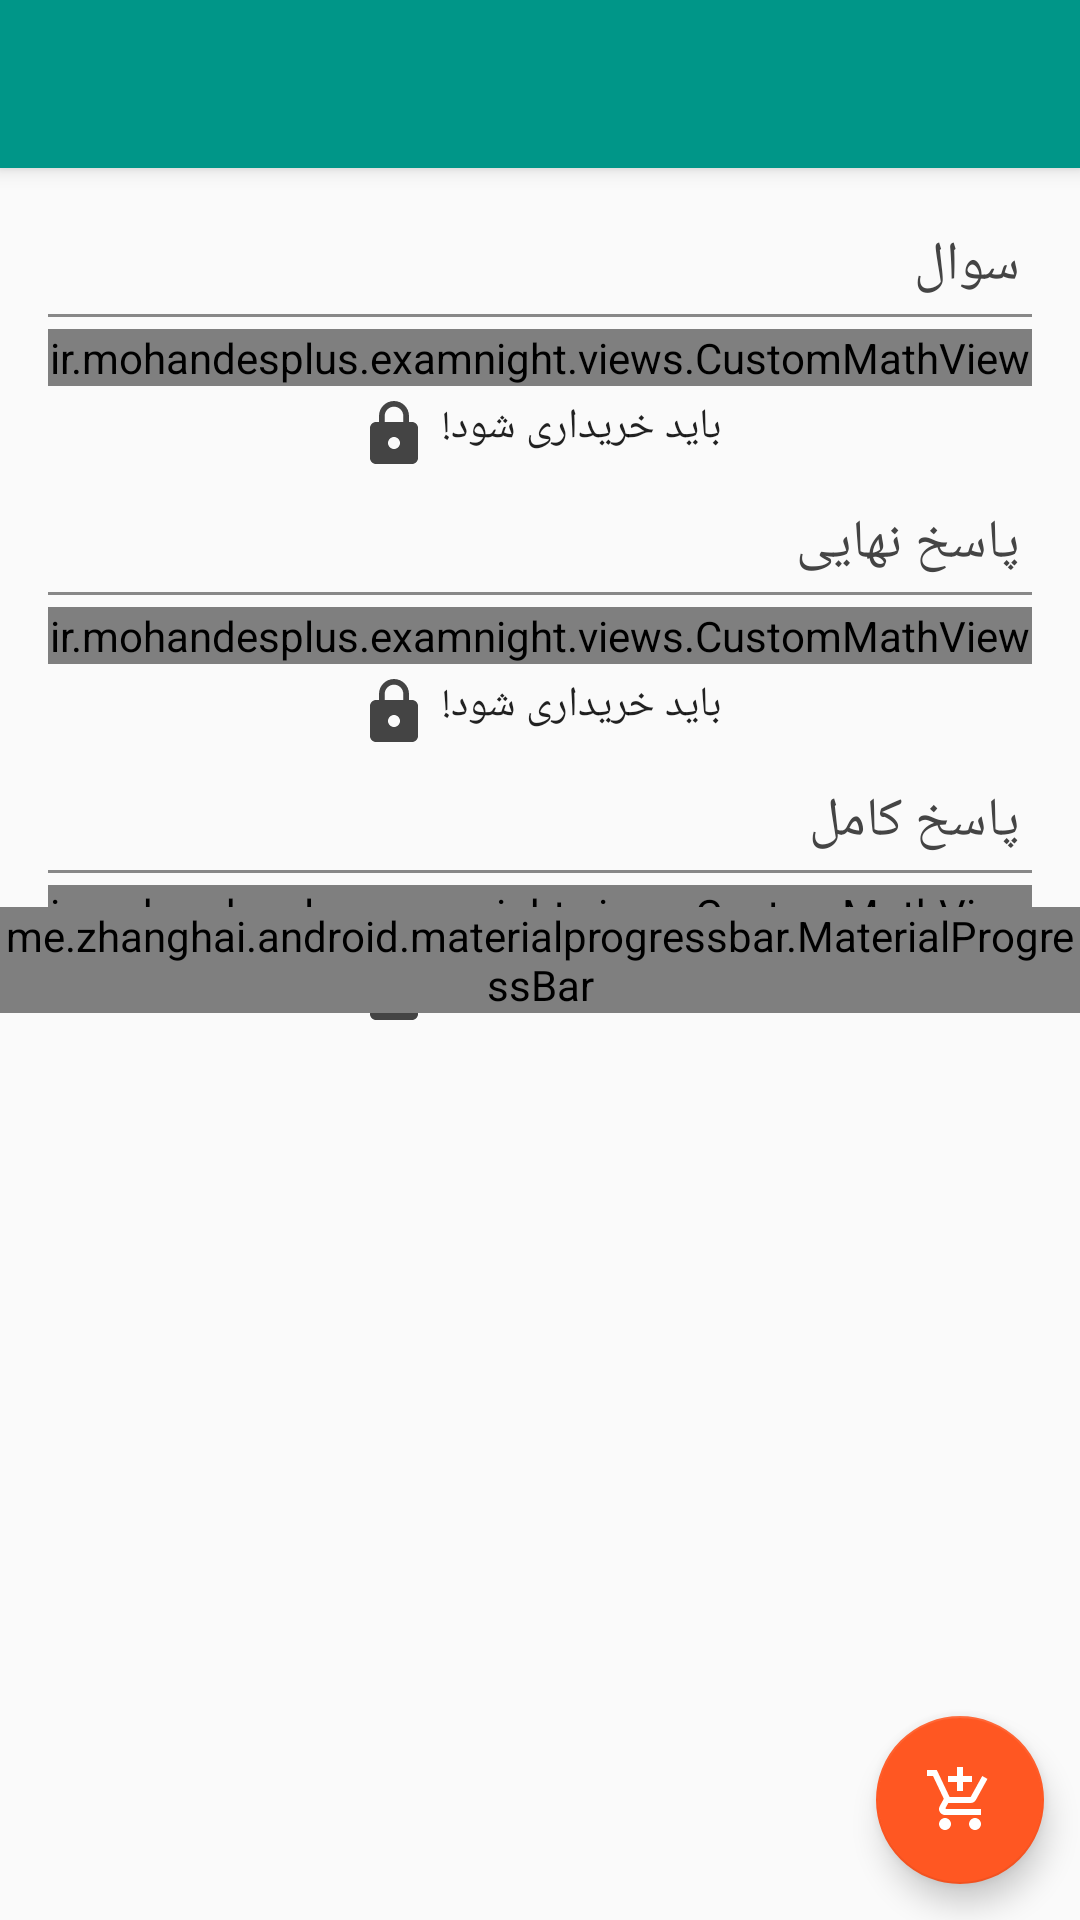

This screen was rendered from an Android layout file. Write that file and the resources it references.
<!-- AndroidManifest.xml: activity theme AppTheme.NoActionBar -->
<!-- res/layout/activity_question.xml -->
<?xml version="1.0" encoding="utf-8"?>
<android.support.design.widget.CoordinatorLayout
    xmlns:android="http://schemas.android.com/apk/res/android"
    xmlns:app="http://schemas.android.com/apk/res-auto"
    xmlns:tools="http://schemas.android.com/tools"
    android:layout_height="match_parent"
    android:layout_width="match_parent"
    android:fitsSystemWindows="true"
    tools:context="ir.mohandesplus.examnight.activities.QuestionActivity">

    <android.support.design.widget.AppBarLayout
        android:layout_width="match_parent"
        android:layout_height="wrap_content"
        android:theme="@style/AppTheme.AppBarOverlay">
        <android.support.v7.widget.Toolbar
            android:id="@+id/toolbar"
            android:layout_width="match_parent"
            android:layout_height="?attr/actionBarSize"
            android:background="?attr/colorPrimary"
            app:popupTheme="@style/AppTheme.PopupOverlay" />
    </android.support.design.widget.AppBarLayout>

    <android.support.v4.widget.NestedScrollView
        android:layout_width="match_parent"
        android:layout_height="wrap_content"
        app:layout_behavior="@string/appbar_scrolling_view_behavior"
        tools:context="ir.mohandesplus.examnight.activities.QuestionActivity">
        <LinearLayout
            android:orientation="vertical"
            android:id="@+id/question_content"
            android:layout_width="match_parent"
            android:layout_height="match_parent"
            android:paddingBottom="@dimen/activity_vertical_margin"
            android:paddingLeft="@dimen/activity_horizontal_margin"
            android:paddingRight="@dimen/activity_horizontal_margin"
            android:paddingTop="@dimen/activity_vertical_margin">

            <LinearLayout
                android:orientation="vertical"
                android:layout_width="match_parent"
                android:layout_height="wrap_content">
                <TextView
                    android:textColor="#444"
                    android:id="@+id/question_text"
                    android:padding="@dimen/grid_margin_side"
                    style="@style/TextAppearance.AppCompat.Medium"
                    android:layout_width="match_parent"
                    android:layout_height="wrap_content"
                    android:text="@string/question" />
                <View
                    android:layout_marginBottom="@dimen/grid_margin_side"
                    android:layout_width="match_parent"
                    android:layout_height="1dp"
                    android:background="#888"/>
                <ir.mohandesplus.examnight.views.CustomMathView
                    android:id="@+id/question_problem"
                    android:layout_width="match_parent"
                    android:layout_height="wrap_content" />
                <TextView
                    android:id="@+id/question_buy"
                    android:layout_gravity="center"
                    android:layout_width="wrap_content"
                    android:layout_height="wrap_content"
                    android:text="@string/buy_first"
                    android:padding="@dimen/grid_margin_side"
                    android:drawableStart="@drawable/ic_action_lock"
                    android:drawablePadding="@dimen/grid_margin_side"
                    android:textAppearance="@style/TextAppearance.AppCompat.Body1"/>
            </LinearLayout>

            <LinearLayout
                android:orientation="vertical"
                android:layout_width="match_parent"
                android:layout_height="wrap_content"
                android:layout_marginTop="@dimen/grid_margin_side">
                <TextView
                    android:textColor="#444"
                    android:id="@+id/question_sanswer"
                    android:padding="@dimen/grid_margin_side"
                    style="@style/TextAppearance.AppCompat.Medium"
                    android:layout_width="match_parent"
                    android:layout_height="wrap_content"
                    android:text="@string/short_answer" />
                <View
                    android:layout_marginBottom="@dimen/grid_margin_side"
                    android:layout_width="match_parent"
                    android:layout_height="1dp"
                    android:background="#888" />
                <ir.mohandesplus.examnight.views.CustomMathView
                    android:id="@+id/question_short_answer"
                    android:layout_width="match_parent"
                    android:layout_height="wrap_content" />
                <TextView
                    android:id="@+id/short_buy"
                    android:layout_gravity="center"
                    android:layout_width="wrap_content"
                    android:layout_height="wrap_content"
                    android:text="@string/buy_first"
                    android:padding="@dimen/grid_margin_side"
                    android:drawableStart="@drawable/ic_action_lock"
                    android:drawablePadding="@dimen/grid_margin_side"
                    android:textAppearance="@style/TextAppearance.AppCompat.Body1"/>
            </LinearLayout>

            <LinearLayout
                android:orientation="vertical"
                android:layout_width="match_parent"
                android:layout_height="wrap_content"
                android:layout_marginTop="@dimen/grid_margin_side">
                <TextView
                    android:textColor="#444"
                    android:id="@+id/question_qanswer"
                    android:padding="@dimen/grid_margin_side"
                    style="@style/TextAppearance.AppCompat.Medium"
                    android:layout_width="match_parent"
                    android:layout_height="wrap_content"
                    android:text="@string/complete_answer" />
                <View
                    android:layout_marginBottom="@dimen/grid_margin_side"
                    android:layout_width="match_parent"
                    android:layout_height="1dp"
                    android:background="#888" />
                <ir.mohandesplus.examnight.views.CustomMathView
                    android:id="@+id/question_complete_answer"
                    android:layout_width="match_parent"
                    android:layout_height="wrap_content" />
                <TextView
                    android:id="@+id/complete_buy"
                    android:layout_gravity="center"
                    android:layout_width="wrap_content"
                    android:layout_height="wrap_content"
                    android:text="@string/buy_first"
                    android:padding="@dimen/grid_margin_side"
                    android:drawableStart="@drawable/ic_action_lock"
                    android:drawablePadding="@dimen/grid_margin_side"
                    android:textAppearance="@style/TextAppearance.AppCompat.Body1"/>
            </LinearLayout>

        </LinearLayout>
    </android.support.v4.widget.NestedScrollView>

    <me.zhanghai.android.materialprogressbar.MaterialProgressBar
        android:id="@+id/progress_bar"
        android:indeterminate="true"
        app:mpb_progressStyle="circular"
        android:layout_gravity="center"
        android:layout_width="wrap_content"
        android:layout_height="wrap_content"
        android:tint="?colorPrimary"
        style="@style/Widget.MaterialProgressBar.ProgressBar.Large.NoPadding" />

    <android.support.design.widget.FloatingActionButton
        android:id="@+id/fab"
        android:layout_width="wrap_content"
        android:layout_height="wrap_content"
        android:layout_gravity="bottom|end"
        android:layout_margin="@dimen/fab_margin"
        android:src="@drawable/ic_action_add_shopping_cart" />

    <include
        android:visibility="gone"
        layout="@layout/no_connection"
        android:layout_width="match_parent"
        android:layout_height="match_parent"
        android:id="@+id/no_connection" />


</android.support.design.widget.CoordinatorLayout>
<!-- res/layout/no_connection.xml (included above) -->
<?xml version="1.0" encoding="utf-8"?>
<RelativeLayout xmlns:android="http://schemas.android.com/apk/res/android"
    android:layout_width="match_parent"
    android:layout_height="match_parent">

    <RelativeLayout
        android:layout_width="match_parent"
        android:layout_centerInParent="true"
        android:layout_height="wrap_content">

        <ImageView
            android:id="@+id/no_connection_image"
            android:layout_width="wrap_content"
            android:layout_height="wrap_content"
            android:layout_centerHorizontal="true"
            android:src="@drawable/ic_action_no_signal"
            android:contentDescription="@string/app_name" />
        <TextView
            android:id="@+id/no_connection_text"
            android:layout_margin="10dp"
            android:layout_below="@id/no_connection_image"
            android:layout_width="wrap_content"
            android:layout_height="wrap_content"
            android:text="@string/no_signal"
            android:textColor="@android:color/black"
            android:textSize="@dimen/abc_text_size_medium_material"
            android:layout_centerHorizontal="true" />
        <Button
            android:layout_below="@id/no_connection_text"
            android:id="@+id/no_connection_button"
            android:layout_centerHorizontal="true"
            android:layout_width="wrap_content"
            android:layout_height="wrap_content"
            android:text="@string/retry"
            android:textSize="@dimen/abc_text_size_subhead_material" />

    </RelativeLayout>

</RelativeLayout>
<!-- resources referenced by this layout -->
<resources>
  <dimen name="activity_horizontal_margin">16dp</dimen>
  <dimen name="activity_vertical_margin">16dp</dimen>
  <dimen name="fab_margin">12dp</dimen>
  <dimen name="grid_margin_side">4dp</dimen>
  <!-- drawable ic_action_add_shopping_cart (drawable) -->
  <vector xmlns:android="http://schemas.android.com/apk/res/android"
          android:width="24dp"
          android:height="24dp"
          android:viewportWidth="24.0"
          android:viewportHeight="24.0">
      <path
          android:fillColor="#FFF"
          android:pathData="M11,9h2V6h3V4h-3V1h-2v3H8v2h3v3zm-4,9c-1.1,0 -1.99,0.9 -1.99,2S5.9,22 7,22s2,-0.9 2,-2 -0.9,-2 -2,-2zm10,0c-1.1,0 -1.99,0.9 -1.99,2s0.89,2 1.99,2 2,-0.9 2,-2 -0.9,-2 -2,-2zm-9.83,-3.25l0.03,-0.12 0.9,-1.63h7.45c0.75,0 1.41,-0.41 1.75,-1.03l3.86,-7.01L19.42,4h-0.01l-1.1,2 -2.76,5H8.53l-0.13,-0.27L6.16,6l-0.95,-2 -0.94,-2H1v2h2l3.6,7.59 -1.35,2.45c-0.16,0.28 -0.25,0.61 -0.25,0.96 0,1.1 0.9,2 2,2h12v-2H7.42c-0.13,0 -0.25,-0.11 -0.25,-0.25z"/>
  </vector>
  <!-- drawable ic_action_lock (drawable) -->
  <vector xmlns:android="http://schemas.android.com/apk/res/android"
          android:width="24dp"
          android:height="24dp"
          android:viewportWidth="24.0"
          android:viewportHeight="24.0">
      <path
          android:fillColor="#444"
          android:pathData="M18,8h-1V6c0,-2.76 -2.24,-5 -5,-5S7,3.24 7,6v2H6c-1.1,0 -2,0.9 -2,2v10c0,1.1 0.9,2 2,2h12c1.1,0 2,-0.9 2,-2V10c0,-1.1 -0.9,-2 -2,-2zm-6,9c-1.1,0 -2,-0.9 -2,-2s0.9,-2 2,-2 2,0.9 2,2 -0.9,2 -2,2zm3.1,-9H8.9V6c0,-1.71 1.39,-3.1 3.1,-3.1 1.71,0 3.1,1.39 3.1,3.1v2z"/>
  </vector>
  <!-- drawable ic_action_no_signal (drawable) -->
  <vector xmlns:android="http://schemas.android.com/apk/res/android"
          android:width="124dp"
          android:height="124dp"
          android:viewportWidth="24.0"
          android:viewportHeight="24.0">
      <path
          android:fillColor="#333"
          android:pathData="M23.64,7c-0.45,-0.34 -4.93,-4 -11.64,-4 -1.5,0 -2.89,0.19 -4.15,0.48L18.18,13.8 23.64,7zm-6.6,8.22L3.27,1.44 2,2.72l2.05,2.06C1.91,5.76 0.59,6.82 0.36,7l11.63,14.49 0.01,0.01 0.01,-0.01 3.9,-4.86 3.32,3.32 1.27,-1.27 -3.46,-3.46z"/>
  </vector>
  <string name="app_name">شب‌امتحان</string>
  <string name="buy_first">باید خریداری شود!</string>
  <string name="complete_answer">پاسخ کامل</string>
  <string name="no_signal">مشکل در اتصال به اینترنت!</string>
  <string name="question">سوال</string>
  <string name="retry">تلاش مجدد</string>
  <string name="short_answer">پاسخ نهایی</string>
  <style name="AppTheme.AppBarOverlay" parent="ThemeOverlay.AppCompat.Dark.ActionBar" />
  <style name="AppTheme.PopupOverlay" parent="ThemeOverlay.AppCompat.Light" />
  <style name="AppTheme.NoActionBar">
          <item name="windowActionBar">false</item>
          <item name="windowNoTitle">true</item>
      </style>
</resources>
